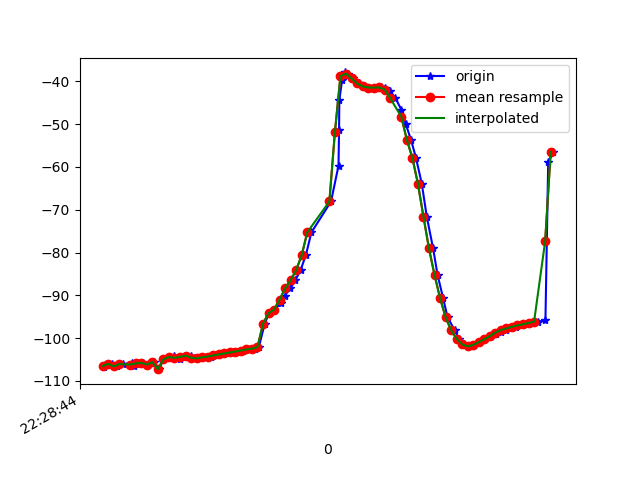

The file beside this chart, header and first rows:
1617748124906, 443761538405776, -106.6947, 18.579433, -20.924244
1617748124910, 443761557636546, -106.3, 18.8, -22.15
1617748124935, 443761576867316, -106, 18.36, -22.06
1617748124954, 443761596098086, -106.6, 18.7, -21.87
1617748124975, 443761615328856, -106, 18.49, -22.56
1617748125005, 443761634559626, -105.8, 18.18, -22.31
1617748125013, 443761653790396, -106.5, 18.86, -22.69
1617748125026, 443761673021166, -105.9, 18.6, -23.46
1617748125045, 443761692251936, -105.8, 18.44, -23.05
1617748125064, 443761711482706, -106.2, 19.22, -23.55
1617748125085, 443761730713476, -105.6, 18.95, -24.01
1617748125103, 443761749944246, -107.2, 19.57, -20.08
1617748125122, 443761769175016, -104.9, 19.35, -23.91
1617748125141, 443761788405786, -104.4, 19.06, -24.6
1617748125160, 443761807636556, -104.2, 18.79, -24.32
1617748125179, 443761826867326, -105, 19.43, -24.13
1617748125198, 443761846098096, -104.4, 19.23, -25.2
1617748125219, 443761865328866, -104.1, 18.94, -24.84
1617748125236, 443761884559636, -104.6, 19.19, -24.07
1617748125255, 443761903790406, -104.7, 19.24, -23.89
1617748125274, 443761923021176, -104.5, 18.97, -24.01
1617748125293, 443761942251946, -104.3, 18.77, -24.08
1617748125313, 443761961482716, -104, 18.57, -24.19
1617748125331, 443761980713486, -103.8, 18.39, -24.29
1617748125352, 443761999944256, -103.6, 18.19, -24.36
1617748125370, 443762019175026, -103.3, 17.96, -24.42
1617748125389, 443762038405796, -103.1, 17.7, -24.46
1617748125407, 443762057636566, -102.9, 17.44, -24.52
1617748125426, 443762076867336, -102.6, 17.22, -24.64
1617748125450, 443762096098106, -102.4, 17.12, -24.75
1617748125465, 443762115328876, -102.1, 17.47, -24.96
1617748125486, 443762134559646, -96.66, 20.28, -24.72
1617748125502, 443762153790416, -94.11, 20.57, -26.69
1617748125520, 443762173021186, -93.34, 23.51, -28.42
1617748125545, 443762192251956, -91.88, 27.58, -31.19
1617748125558, 443762211482726, -90.11, 32.19, -34.84
1617748125579, 443762230713496, -88.37, 36.59, -39.11
1617748125597, 443762249944266, -86.45, 40.63, -43.97
1617748125616, 443762269175036, -84.08, 44.38, -49.55
1617748125635, 443762288405806, -80.6, 48.12, -56.36
1617748125655, 443762307636576, -75.29, 51.71, -65.16
1617748125726, 443762326867346, -68.07, 54.66, -76.12
1617748125753, 443762346098116, -59.71, 56.4, -88.53
1617748125755, 443762365328887, -51.48, 56.77, -100.8
1617748125756, 443762384559656, -44.34, 55.95, -111.7
1617748125766, 443762403790426, -39.7, 54.7, -119.5
1617748125775, 443762423021196, -37.93, 53.83, -124.2
1617748125789, 443762442251966, -38.19, 53.49, -126.5
1617748125806, 443762461482736, -39.34, 53.5, -127.1
1617748125826, 443762480713506, -40.51, 53.59, -126.9
1617748125844, 443762499944276, -41.2, 53.65, -126.6
1617748125862, 443762519175046, -41.45, 53.66, -126.2
1617748125882, 443762538405816, -41.47, 53.71, -125.4
1617748125906, 443762557636586, -41.42, 53.88, -124.2
1617748125922, 443762576867356, -41.55, 54.29, -122.6
1617748125939, 443762596098126, -42.29, 55.02, -120.3
1617748125959, 443762615328896, -43.96, 56.08, -116.9
1617748125980, 443762634559666, -46.62, 57.26, -112.1
1617748125996, 443762653790436, -49.96, 58.4, -106.5
1617748126015, 443762673021206, -53.66, 59.33, -100.7
1617748126033, 443762692251976, -57.89, 59.97, -94.12
... 26 more rows
